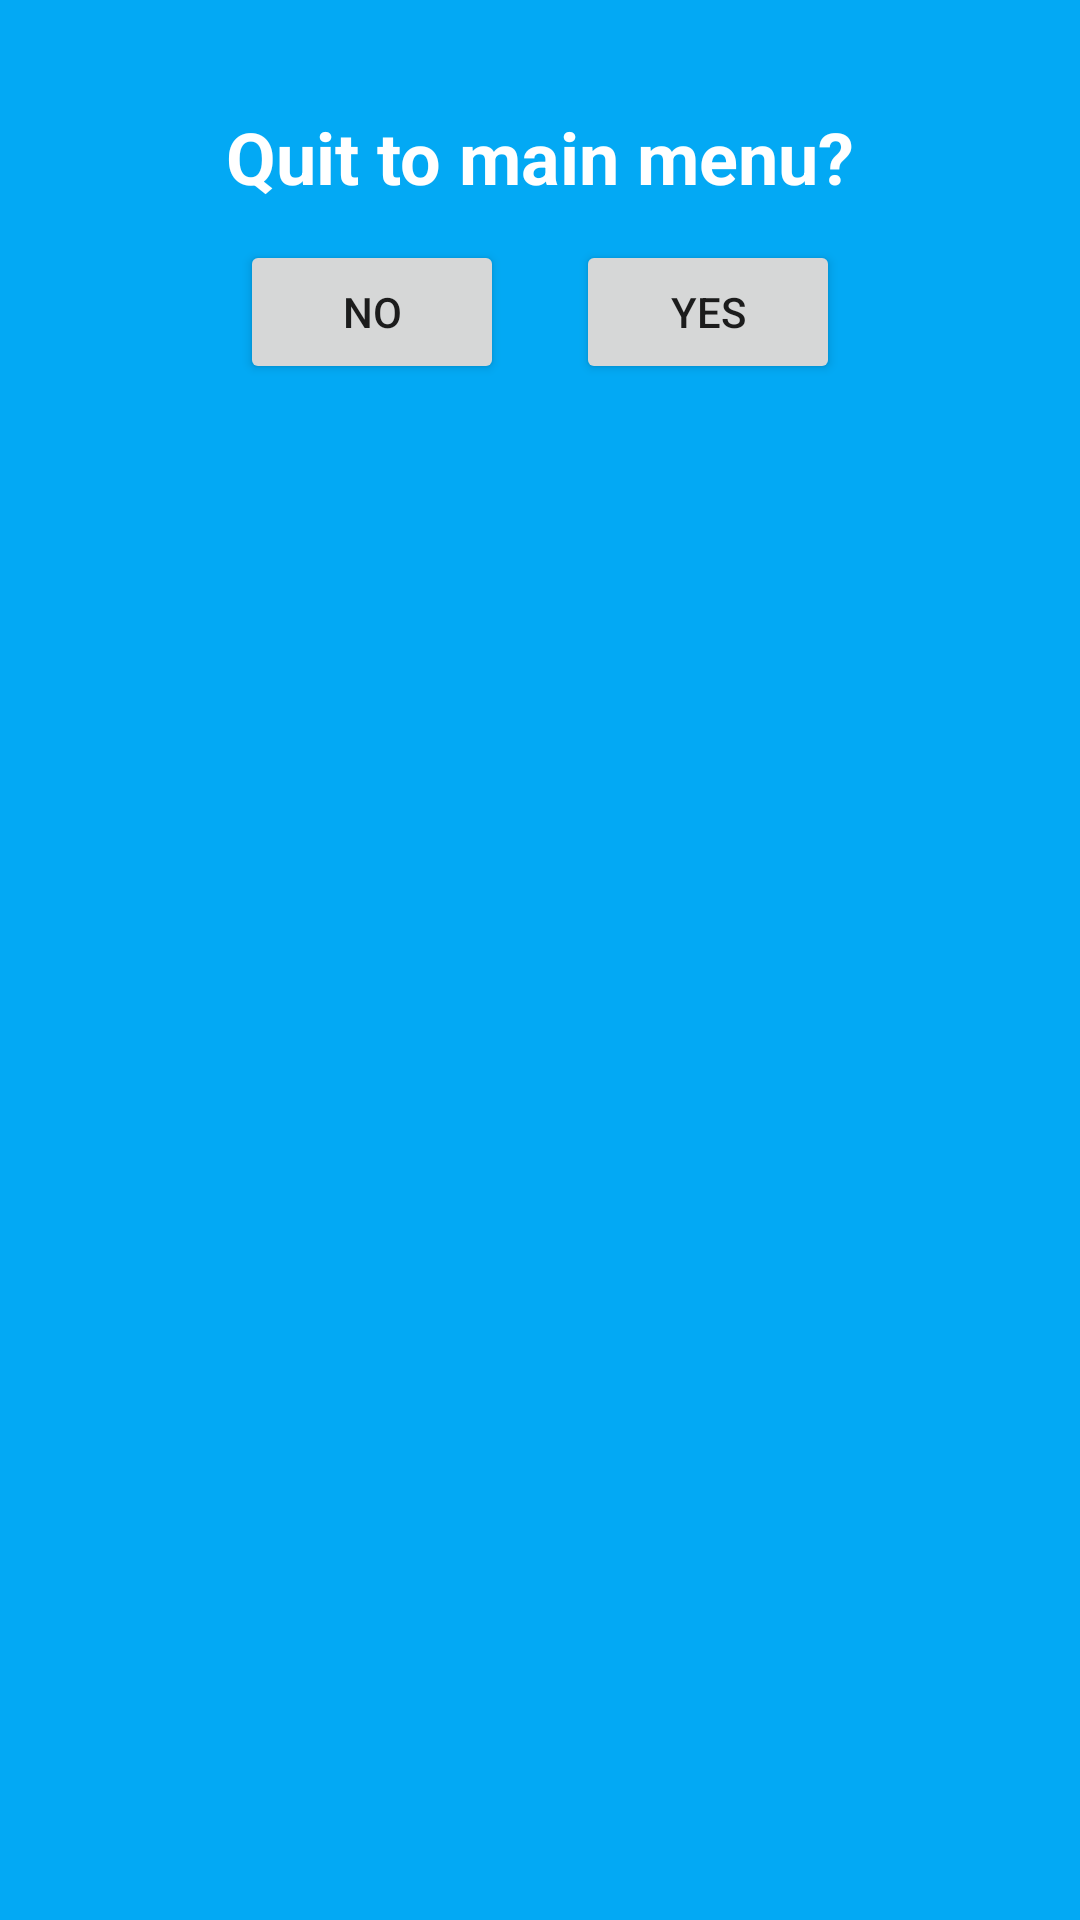

Reconstruct the res/layout file that produces this screen, plus the resources it refers to.
<!-- AndroidManifest.xml: application theme NoTitle -->
<!-- res/layout/popupexit.xml -->
<?xml version="1.0" encoding="utf-8"?>
<android.support.constraint.ConstraintLayout xmlns:android="http://schemas.android.com/apk/res/android"
                                             xmlns:app="http://schemas.android.com/apk/res-auto" xmlns:tools="http://schemas.android.com/tools" android:layout_width="match_parent"
                                             android:layout_height="match_parent"
    android:background="#03A9F4">

    <TextView
            android:text="Quit to main menu?"
            android:layout_width="wrap_content"
            android:layout_height="32dp"
            android:id="@+id/textView5" android:layout_marginTop="36dp"
            app:layout_constraintTop_toTopOf="parent" app:layout_constraintStart_toStartOf="parent"
            android:layout_marginStart="8dp" app:layout_constraintEnd_toEndOf="parent" android:layout_marginEnd="8dp"
            android:textSize="24sp" android:textStyle="bold" android:textColor="@android:color/background_light"/>
    <Button
            android:text="NO"
            android:layout_width="wrap_content"
            android:layout_height="wrap_content"
            android:id="@+id/nobutton" android:layout_marginTop="12dp"
            app:layout_constraintTop_toBottomOf="@+id/textView5" app:layout_constraintStart_toStartOf="parent"
            android:layout_marginStart="80dp"
    />
    <Button
            android:text="YES"
            android:layout_width="wrap_content"
            android:layout_height="wrap_content"
            android:id="@+id/yesbutton" app:layout_constraintEnd_toEndOf="parent" android:layout_marginEnd="80dp"
            android:layout_marginTop="12dp" app:layout_constraintTop_toBottomOf="@+id/textView5"/>
</android.support.constraint.ConstraintLayout>
<!-- resources referenced by this layout -->
<resources>
  <style name="NoTitle" parent="Theme.AppCompat.Light.NoActionBar">
          
          <item name="colorPrimary">@color/colorPrimary</item>
          <item name="colorPrimaryDark">@color/colorPrimaryDark</item>
          <item name="colorAccent">@color/colorAccent</item>
      </style>
  <!-- not gathered from this repository: default colours our renderer supplied (Android Studio template values) -->
  <color name="colorPrimary">#FF6200EE</color>
  <color name="colorPrimaryDark">#FF3700B3</color>
  <color name="colorAccent">#FF03DAC5</color>
</resources>
